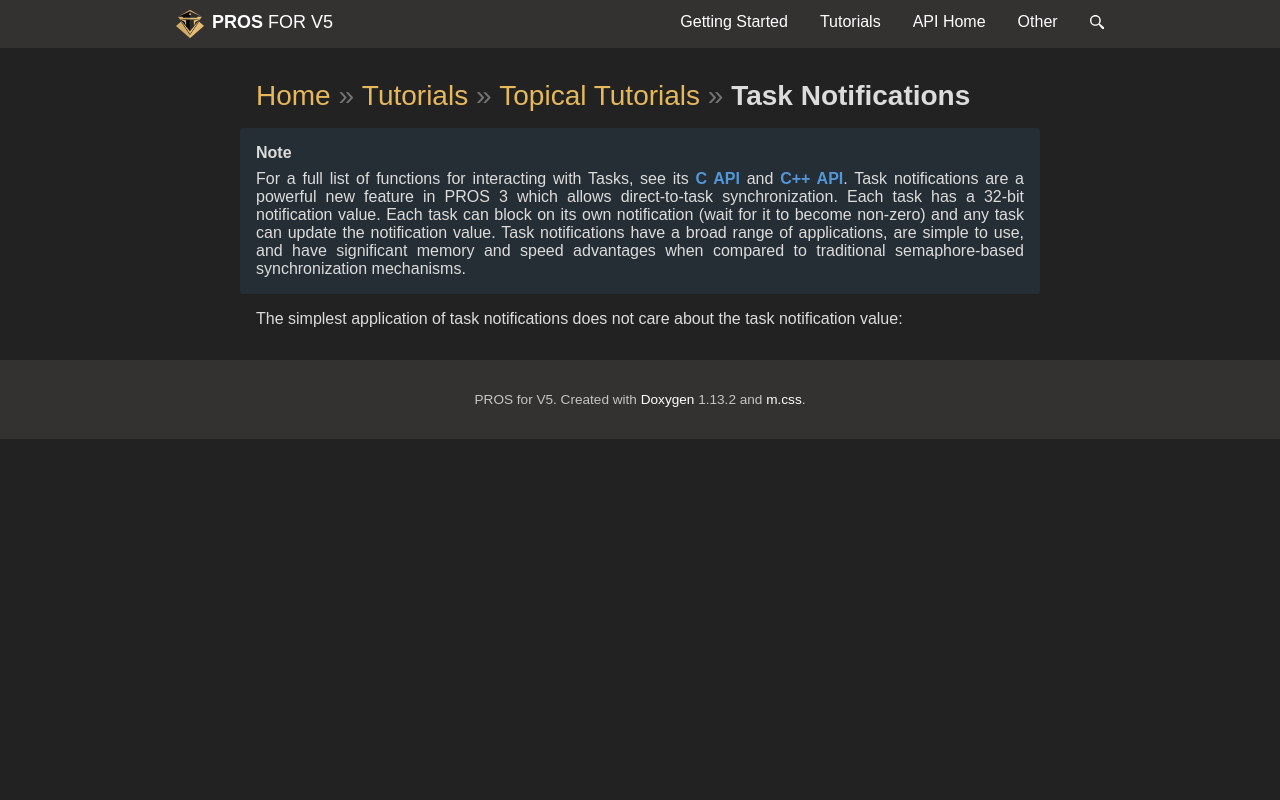

repository: purduesigbots/pros-doxygen-docs · page: notifications.html · generator: sphinx

\page notifications Task Notifications

\note
For a full list of functions for interacting with Tasks, see its
[C API](@ref c-rtos) and [C++ API](@ref cpp-rtos).
Task notifications are a powerful new feature in PROS 3 which allows
direct-to-task synchronization. Each task has a 32-bit notification
value. Each task can block on its own notification (wait for it to
become non-zero) and any task can update the notification value. Task
notifications have a broad range of applications, are simple to use, and
have significant memory and speed advantages when compared to
traditional semaphore-based synchronization mechanisms.

The simplest application of task notifications does not care about the
task notification value:
